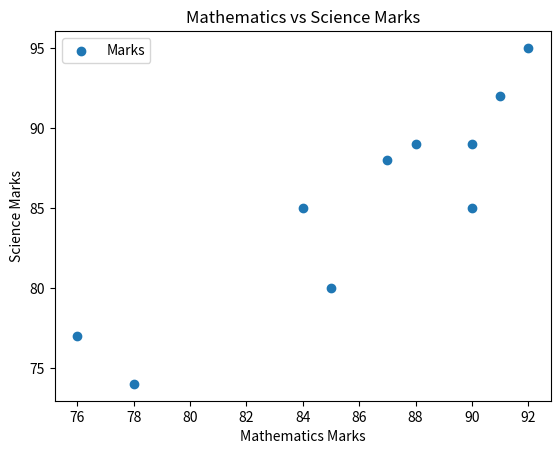

Python code for this plot:
# [redacted]
#Lab 9 task 6

import matplotlib.pyplot as plt

math_marks = [85, 90, 76, 88, 92, 78, 84, 90, 91, 87]
science_marks = [80, 85, 77, 89, 95, 74, 85, 89, 92, 88]

plt.scatter(math_marks, science_marks)
plt.xlabel('Mathematics Marks')
plt.ylabel('Science Marks')
plt.title('Mathematics vs Science Marks')
plt.legend(['Marks'])
plt.show()
